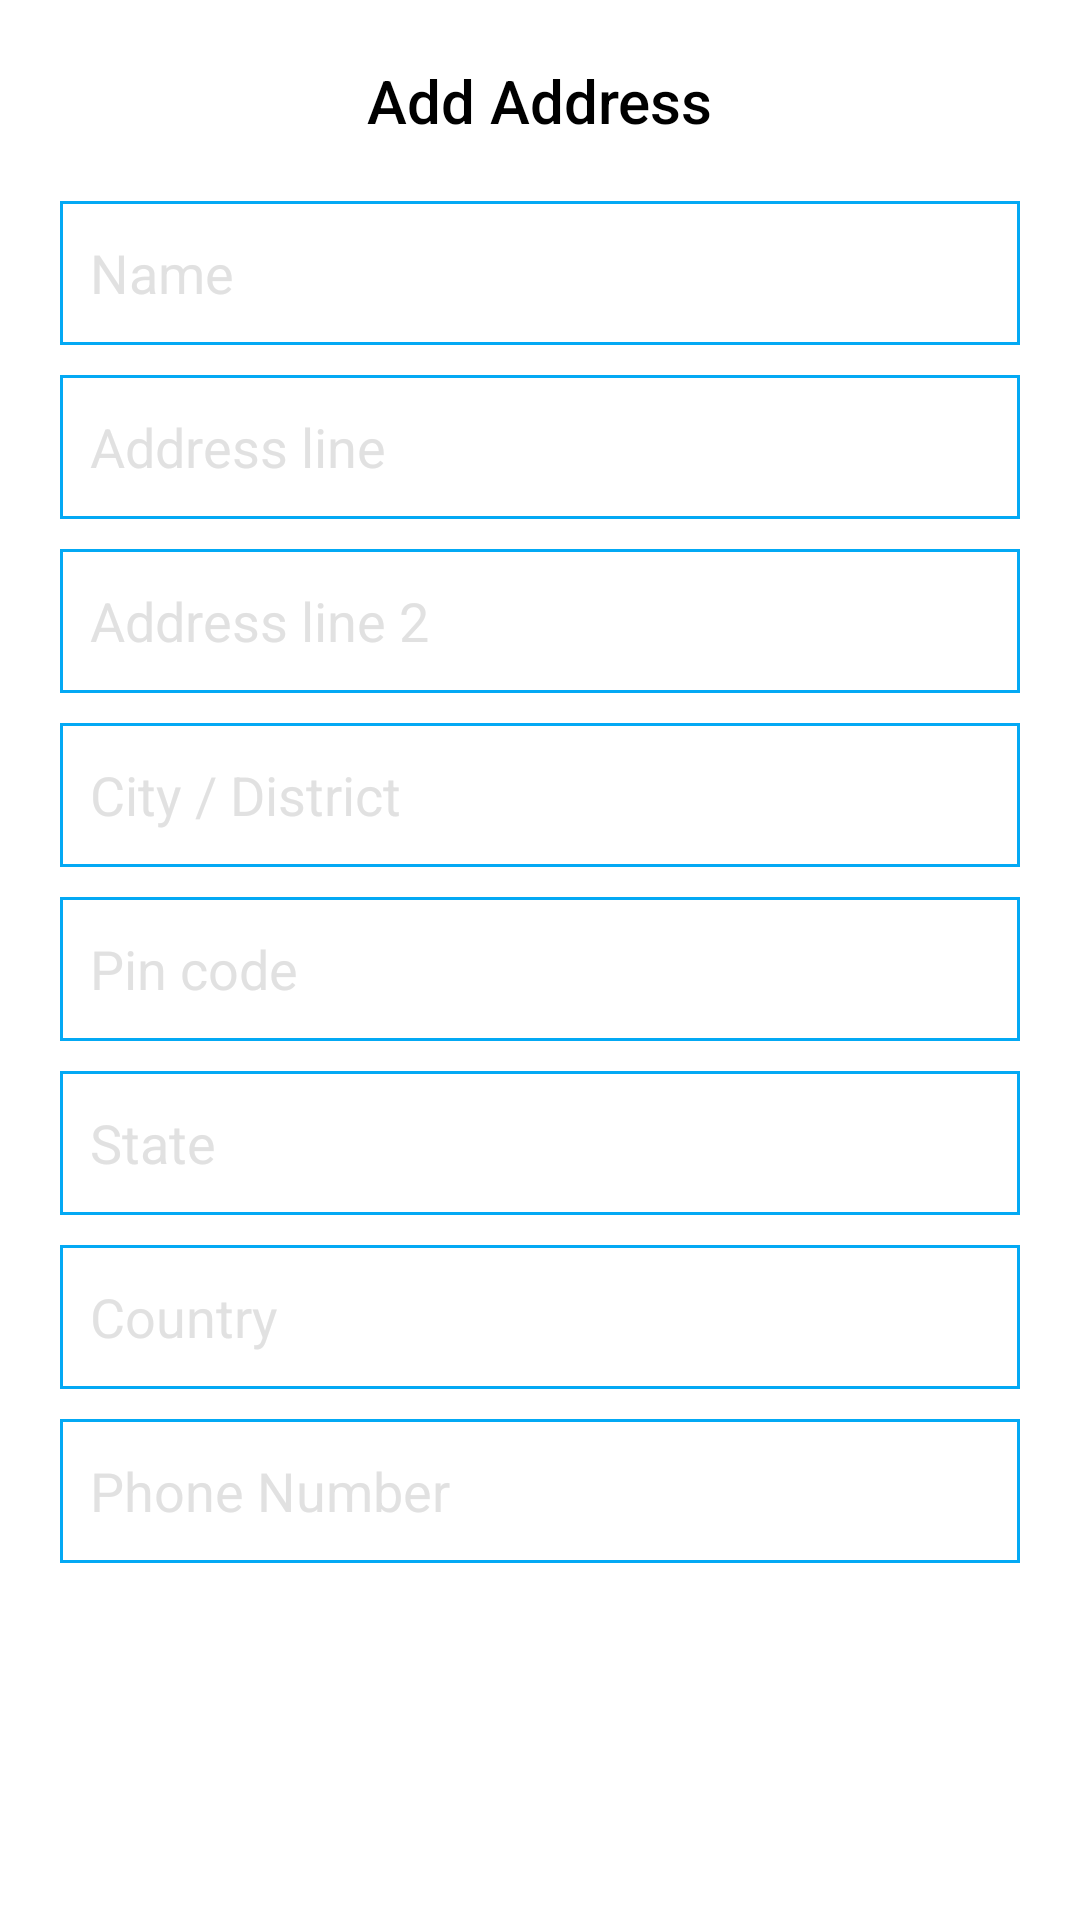

Here is an Android app screen rendered from its layout file. Give the layout XML and the strings, colors and styles it references.
<!-- AndroidManifest.xml: application theme Theme.TourTravels.NoActionBar -->
<!-- res/layout/add_address_dialog_layout.xml -->
<?xml version="1.0" encoding="utf-8"?>
<androidx.constraintlayout.widget.ConstraintLayout xmlns:android="http://schemas.android.com/apk/res/android"
    android:layout_width="match_parent"
    android:layout_height="wrap_content"
    xmlns:app="http://schemas.android.com/apk/res-auto">

    <TextView
        android:id="@+id/text_add_address"
        android:layout_width="wrap_content"
        android:layout_height="wrap_content"
        android:text="@string/add_address"
        android:textColor="@color/black"
        android:layout_marginTop="20dp"
        android:textAppearance="@style/TextAppearance.AppCompat.Title"
        app:layout_constraintStart_toStartOf="parent"
        app:layout_constraintEnd_toEndOf="parent"
        app:layout_constraintTop_toTopOf="parent"/>

    <EditText
        android:id="@+id/eName"
        android:layout_width="0dp"
        android:layout_height="wrap_content"
        android:hint="@string/name"
        android:padding="10dp"
        android:inputType="text"
        android:layout_marginStart="20dp"
        android:layout_marginEnd="20dp"
        android:autofillHints="none"
        android:minHeight="48dp"
        android:layout_marginTop="20dp"
        android:background="@drawable/edit_background"
        android:textColorHint="@color/hintColor"
        android:textColor="@color/black"
        app:layout_constraintStart_toStartOf="parent"
        app:layout_constraintEnd_toEndOf="parent"
        app:layout_constraintTop_toBottomOf="@id/text_add_address"/>
    <EditText
        android:id="@+id/eAddressLine"
        android:layout_width="0dp"
        android:layout_height="wrap_content"
        android:hint="@string/address_line"
        android:padding="10dp"
        android:inputType="text"
        android:layout_marginStart="20dp"
        android:layout_marginEnd="20dp"
        android:autofillHints="none"
        android:minHeight="48dp"
        android:layout_marginTop="10dp"
        android:background="@drawable/edit_background"
        android:textColorHint="@color/hintColor"
        android:textColor="@color/black"
        app:layout_constraintStart_toStartOf="parent"
        app:layout_constraintEnd_toEndOf="parent"
        app:layout_constraintTop_toBottomOf="@id/eName"/>

    <EditText
        android:id="@+id/eAddressBuilding"
        android:layout_width="0dp"
        android:layout_height="wrap_content"
        android:hint="@string/address_line_two"
        android:padding="10dp"
        android:inputType="text"
        android:layout_marginTop="10dp"
        android:minHeight="48dp"
        android:autofillHints="none"
        android:background="@drawable/edit_background"
        android:textColorHint="@color/hintColor"
        android:textColor="@color/black"
        app:layout_constraintStart_toStartOf="@id/eAddressLine"
        app:layout_constraintEnd_toEndOf="@id/eAddressLine"
        app:layout_constraintTop_toBottomOf="@id/eAddressLine"/>

    <EditText
        android:id="@+id/eAddressCity"
        android:layout_width="0dp"
        android:layout_height="wrap_content"
        android:hint="@string/city"
        android:padding="10dp"
        android:inputType="text"
        android:layout_marginTop="10dp"
        android:minHeight="48dp"
        android:autofillHints="none"
        android:background="@drawable/edit_background"
        android:textColorHint="@color/hintColor"
        android:textColor="@color/black"
        app:layout_constraintStart_toStartOf="@id/eAddressLine"
        app:layout_constraintEnd_toEndOf="@id/eAddressLine"
        app:layout_constraintTop_toBottomOf="@id/eAddressBuilding"/>

    <EditText
        android:id="@+id/eAddressZipcode"
        android:layout_width="0dp"
        android:layout_height="wrap_content"
        android:hint="@string/pin_code"
        android:padding="10dp"
        android:inputType="number"
        android:layout_marginTop="10dp"
        android:minHeight="48dp"
        android:autofillHints="none"
        android:background="@drawable/edit_background"
        android:textColorHint="@color/hintColor"
        android:textColor="@color/black"
        app:layout_constraintStart_toStartOf="@id/eAddressLine"
        app:layout_constraintEnd_toEndOf="@id/eAddressLine"
        app:layout_constraintTop_toBottomOf="@id/eAddressCity"/>

    <EditText
        android:id="@+id/eAddressState"
        android:layout_width="0dp"
        android:layout_height="wrap_content"
        android:hint="@string/state"
        android:padding="10dp"
        android:inputType="text"
        android:layout_marginTop="10dp"
        android:minHeight="48dp"
        android:autofillHints="none"
        android:background="@drawable/edit_background"
        android:textColorHint="@color/hintColor"
        android:textColor="@color/black"
        app:layout_constraintStart_toStartOf="@id/eAddressLine"
        app:layout_constraintEnd_toEndOf="@id/eAddressLine"
        app:layout_constraintTop_toBottomOf="@id/eAddressZipcode"/>

    <EditText
        android:id="@+id/eAddressCountry"
        android:layout_width="0dp"
        android:layout_height="wrap_content"
        android:hint="@string/country"
        android:padding="10dp"
        android:inputType="text"
        android:layout_marginTop="10dp"
        android:minHeight="48dp"
        android:autofillHints="none"
        android:background="@drawable/edit_background"
        android:textColorHint="@color/hintColor"
        android:textColor="@color/black"
        app:layout_constraintStart_toStartOf="@id/eAddressLine"
        app:layout_constraintEnd_toEndOf="@id/eAddressLine"
        app:layout_constraintTop_toBottomOf="@id/eAddressState" />

    <EditText
        android:id="@+id/eAddressPhoneNumber"
        android:layout_width="0dp"
        android:layout_height="wrap_content"
        android:hint="@string/phone_number"
        android:padding="10dp"
        android:inputType="phone"
        android:layout_marginTop="10dp"
        android:minHeight="48dp"
        android:autofillHints="none"
        android:background="@drawable/edit_background"
        android:textColorHint="@color/hintColor"
        android:textColor="@color/black"
        app:layout_constraintStart_toStartOf="@id/eAddressLine"
        app:layout_constraintEnd_toEndOf="@id/eAddressLine"
        app:layout_constraintTop_toBottomOf="@id/eAddressCountry" />

    <TextView
        android:id="@+id/text_save_address"
        android:layout_width="0dp"
        android:layout_height="wrap_content"
        android:layout_marginTop="10dp"
        android:layout_marginBottom="20dp"
        android:padding="10dp"
        android:text="@string/add"
        android:gravity="center"
        android:textColor="@color/white"
        android:background="@drawable/button_background"
        android:textAppearance="@style/TextAppearance.AppCompat.Medium"
        app:layout_constraintStart_toStartOf="@id/eAddressLine"
        app:layout_constraintEnd_toEndOf="@id/eAddressLine"
        app:layout_constraintTop_toBottomOf="@id/eAddressPhoneNumber" />

    <TextView
        android:id="@+id/text_cancel_address"
        android:layout_width="0dp"
        android:layout_height="wrap_content"
        android:layout_marginTop="10dp"
        android:layout_marginBottom="20dp"
        android:padding="10dp"
        android:text="@string/cancel"
        android:gravity="center"
        android:textColor="@color/white"
        android:background="@drawable/button_background"
        android:backgroundTint="#F44336"
        android:textAppearance="@style/TextAppearance.AppCompat.Medium"
        app:layout_constraintStart_toStartOf="@id/eAddressLine"
        app:layout_constraintEnd_toEndOf="@id/eAddressLine"
        app:layout_constraintTop_toBottomOf="@id/text_save_address"
        app:layout_constraintBottom_toBottomOf="parent" />


</androidx.constraintlayout.widget.ConstraintLayout>
<!-- resources referenced by this layout -->
<resources>
  <color name="black">#FF000000</color>
  <color name="hintColor">#86C6C6C6</color>
  <color name="white">#FFFFFFFF</color>
  <!-- drawable edit_background (drawable) -->
  <?xml version="1.0" encoding="utf-8"?>
  <shape xmlns:android="http://schemas.android.com/apk/res/android"
      android:shape="rectangle">
  
      <stroke android:color="#03A9F4"
          android:width="1dp"/>
  
  </shape>
  <string name="add">Add</string>
  <string name="add_address">Add Address</string>
  <string name="address_line">Address line</string>
  <string name="address_line_two">Address line 2</string>
  <string name="cancel">Cancel</string>
  <string name="city">City / District</string>
  <string name="country">Country</string>
  <string name="name">Name</string>
  <string name="phone_number">Phone Number</string>
  <string name="pin_code">Pin code</string>
  <string name="state">State</string>
  <style name="Theme.TourTravels.NoActionBar" parent="Theme.MaterialComponents.DayNight.NoActionBar">
          
          <item name="colorPrimary">@color/purple_500</item>
          <item name="colorPrimaryVariant">@color/purple_700</item>
          <item name="colorOnPrimary">@color/white</item>
          
          <item name="colorSecondary">@color/teal_200</item>
          <item name="colorSecondaryVariant">@color/teal_700</item>
          <item name="colorOnSecondary">@color/black</item>
          
          <item name="android:statusBarColor">?attr/colorPrimaryVariant</item>
          
      </style>
  <color name="purple_500">#03A9F4</color>
  <color name="purple_700">#03A9F4</color>
  <color name="teal_200">#FF03DAC5</color>
  <color name="teal_700">#FF018786</color>
</resources>
